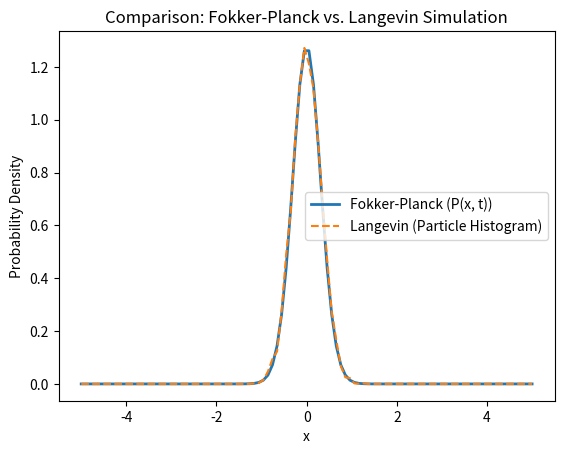

Write Python code to recreate this figure.
# import numpy as np
# import matplotlib.pyplot as plt

# # Parameters
# x_min, x_max = -5, 5  # Spatial domain
# nx = 100              # Number of spatial points
# dx = (x_max - x_min) / (nx - 1)
# dt = 0.01             # Time step
# nt = 500              # Number of time steps
# D = 0.1               # Diffusion coefficient
# A = lambda x: -x      # Drift term (e.g., harmonic potential: -x)

# # Grid and initial condition
# x = np.linspace(x_min, x_max, nx)
# P = np.exp(-x**2)     # Initial probability distribution (Gaussian)
# P /= np.sum(P) * dx   # Normalize

# # Discretized Fokker-Planck Equation
# for _ in range(nt):
#     # Compute derivatives
#     dPdx = np.gradient(P, dx)         # First derivative
#     d2Pdx2 = np.gradient(dPdx, dx)   # Second derivative

#     # Update P using the Fokker-Planck equation
#     dPdt = -np.gradient(A(x) * P, dx) + D * d2Pdx2
#     P += dt * dPdt

#     # Boundary conditions (e.g., zero flux at boundaries)
#     P[0] = P[-1] = 0

#     # Normalize to conserve probability
#     P /= np.sum(P) * dx

# # Plot results
# plt.plot(x, P, label="Final")
# plt.xlabel("x")
# plt.ylabel("P(x, t)")
# plt.title("Fokker-Planck Equation Solution")
# plt.legend()
# plt.show()
import numpy as np
import matplotlib.pyplot as plt

# Parameters
x_min, x_max = -5, 5  # Spatial domain
nx = 100              # Number of spatial points
dx = (x_max - x_min) / (nx - 1)
dt = 0.01             # Time step
nt = 500              # Number of time steps
D = 0.1               # Diffusion coefficient
A = lambda x: -x      # Drift term (e.g., harmonic potential: -x)

# Grid for Fokker-Planck solution
x = np.linspace(x_min, x_max, nx)
P = np.exp(-x**2)     # Initial probability distribution (Gaussian)
P /= np.sum(P) * dx   # Normalize

# Langevin simulation parameters
N_particles = 10000                     # Number of particles
particle_positions = np.random.normal(0, 1, N_particles)  # Initial positions

# To store particle density
histograms = []

# Simulate both Langevin and Fokker-Planck
for t in range(nt):
    # Fokker-Planck Equation (Finite Differences)
    dPdx = np.gradient(P, dx)         # First derivative
    d2Pdx2 = np.gradient(dPdx, dx)   # Second derivative
    dPdt = -np.gradient(A(x) * P, dx) + D * d2Pdx2
    P += dt * dPdt
    P[0] = P[-1] = 0  # Zero-flux boundary conditions
    P /= np.sum(P) * dx  # Normalize

    # Langevin Equation (Euler-Maruyama)
    noise = np.sqrt(2 * D * dt) * np.random.randn(N_particles)
    particle_positions += A(particle_positions) * dt + noise

    # Record histogram of particle positions
    hist, _ = np.histogram(particle_positions, bins=nx, range=(x_min, x_max), density=True)
    histograms.append(hist)

# Plot Final Results
plt.plot(x, P, label="Fokker-Planck (P(x, t))", lw=2)
plt.plot(x, histograms[-1], label="Langevin (Particle Histogram)", linestyle="--")
plt.xlabel("x")
plt.ylabel("Probability Density")
plt.title("Comparison: Fokker-Planck vs. Langevin Simulation")
plt.legend()
plt.show()
